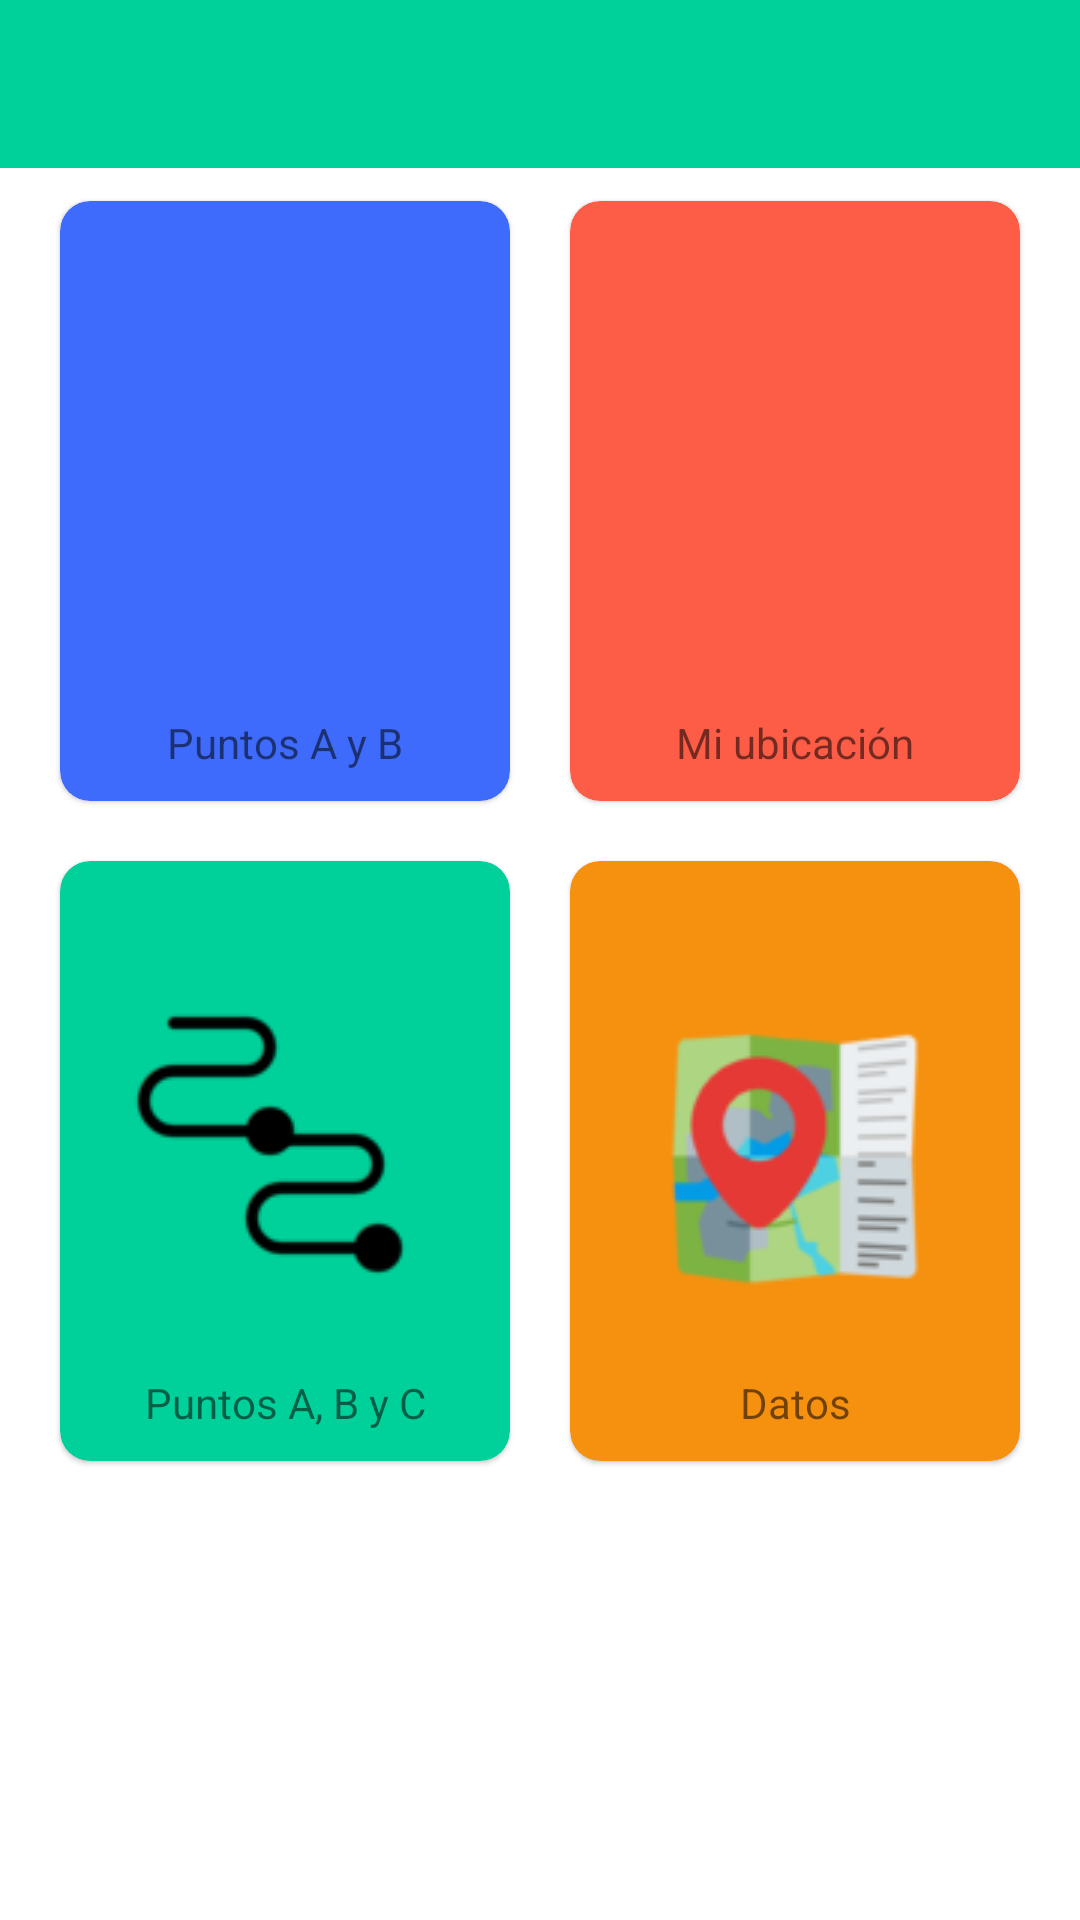

Reconstruct the res/layout file that produces this screen, plus the resources it refers to.
<!-- AndroidManifest.xml: application theme Theme.MyThemeRoutes -->
<!-- res/layout/activity_menu.xml -->
<?xml version="1.0" encoding="utf-8"?>
<androidx.constraintlayout.widget.ConstraintLayout xmlns:android="http://schemas.android.com/apk/res/android"
    xmlns:app="http://schemas.android.com/apk/res-auto"
    xmlns:tools="http://schemas.android.com/tools"
    android:layout_width="match_parent"
    android:layout_height="match_parent"
    tools:context=".modules.menu.view.MenuActivity">

    <include layout="@layout/action_bar" />

    <LinearLayout
        android:layout_width="match_parent"
        android:layout_height="match_parent"
        android:layout_marginTop="57dp"
        android:orientation="vertical"
        app:layout_constraintBottom_toBottomOf="parent"
        app:layout_constraintEnd_toEndOf="parent"
        app:layout_constraintStart_toStartOf="parent"
        app:layout_constraintTop_toTopOf="parent">

        <LinearLayout
            android:layout_width="match_parent"
            android:layout_height="wrap_content"
            android:gravity="center"
            android:orientation="horizontal">

            <com.google.android.material.card.MaterialCardView
                android:id="@+id/PointAPointB"
                android:layout_width="150dp"
                android:layout_height="200dp"
                android:layout_margin="10dp"
                android:backgroundTint="@color/myColorBlue"
                android:elevation="10dp"
                app:cardCornerRadius="10dp">

                <androidx.constraintlayout.widget.ConstraintLayout
                    android:layout_width="match_parent"
                    android:layout_height="match_parent">

                    <ImageView
                        android:layout_width="wrap_content"
                        android:layout_height="wrap_content"
                        android:src="@drawable/ab"
                        app:layout_constraintBottom_toBottomOf="parent"
                        app:layout_constraintEnd_toEndOf="parent"
                        app:layout_constraintStart_toStartOf="parent"
                        app:layout_constraintTop_toTopOf="parent" />

                    <TextView
                        android:layout_width="wrap_content"
                        android:layout_height="wrap_content"
                        android:layout_marginBottom="10dp"
                        android:text="@string/point_A_B"
                        app:layout_constraintBottom_toBottomOf="parent"
                        app:layout_constraintEnd_toEndOf="parent"
                        app:layout_constraintStart_toStartOf="parent" />
                </androidx.constraintlayout.widget.ConstraintLayout>
            </com.google.android.material.card.MaterialCardView>

            <com.google.android.material.card.MaterialCardView
                android:id="@+id/myLocation"
                android:layout_width="150dp"
                android:layout_height="200dp"
                android:layout_margin="10dp"
                android:layout_marginTop="10dp"
                android:backgroundTint="@color/myColorRed"
                android:elevation="10dp"
                app:cardCornerRadius="10dp">

                <androidx.constraintlayout.widget.ConstraintLayout
                    android:layout_width="match_parent"
                    android:layout_height="match_parent">

                    <ImageView
                        android:layout_width="wrap_content"
                        android:layout_height="wrap_content"
                        android:src="@drawable/location"
                        app:layout_constraintBottom_toBottomOf="parent"
                        app:layout_constraintEnd_toEndOf="parent"
                        app:layout_constraintStart_toStartOf="parent"
                        app:layout_constraintTop_toTopOf="parent" />

                    <TextView
                        android:layout_width="wrap_content"
                        android:layout_height="wrap_content"
                        android:layout_marginBottom="10dp"
                        android:text="@string/myLocation"
                        app:layout_constraintBottom_toBottomOf="parent"
                        app:layout_constraintEnd_toEndOf="parent"
                        app:layout_constraintStart_toStartOf="parent" />
                </androidx.constraintlayout.widget.ConstraintLayout>
            </com.google.android.material.card.MaterialCardView>
        </LinearLayout>

        <LinearLayout
            android:layout_width="match_parent"
            android:layout_height="wrap_content"
            android:layout_gravity="center_vertical"
            android:gravity="center"
            android:orientation="horizontal">

            <com.google.android.material.card.MaterialCardView
                android:id="@+id/PointAPointBPointC"
                android:layout_width="150dp"
                android:layout_height="200dp"
                android:layout_margin="10dp"
                android:layout_marginTop="10dp"
                android:backgroundTint="@color/myColorGreen"
                android:elevation="10dp"
                app:cardCornerRadius="10dp">

                <androidx.constraintlayout.widget.ConstraintLayout
                    android:layout_width="match_parent"
                    android:layout_height="match_parent">

                    <ImageView
                        android:layout_width="wrap_content"
                        android:layout_height="wrap_content"
                        android:layout_marginStart="20dp"
                        android:layout_marginTop="40dp"
                        android:src="@drawable/abc"
                        app:layout_constraintStart_toStartOf="parent"
                        app:layout_constraintTop_toTopOf="parent" />

                    <ImageView
                        android:id="@+id/imageView3"
                        android:layout_width="wrap_content"
                        android:layout_height="wrap_content"
                        android:layout_marginEnd="30dp"
                        android:layout_marginBottom="28dp"
                        android:src="@drawable/abc"
                        app:layout_constraintBottom_toTopOf="@+id/textView"
                        app:layout_constraintEnd_toEndOf="parent" />

                    <TextView
                        android:id="@+id/textView"
                        android:layout_width="wrap_content"
                        android:layout_height="wrap_content"
                        android:layout_marginBottom="10dp"
                        android:text="@string/point_A_B_C"
                        app:layout_constraintBottom_toBottomOf="parent"
                        app:layout_constraintEnd_toEndOf="parent"
                        app:layout_constraintStart_toStartOf="parent" />
                </androidx.constraintlayout.widget.ConstraintLayout>

            </com.google.android.material.card.MaterialCardView>

            <com.google.android.material.card.MaterialCardView
                android:id="@+id/DataLocalitation"
                android:layout_width="150dp"
                android:layout_height="200dp"
                android:layout_margin="10dp"
                android:layout_marginTop="10dp"
                android:backgroundTint="@color/myColorOrange"
                android:elevation="10dp"
                app:cardCornerRadius="10dp">
                <androidx.constraintlayout.widget.ConstraintLayout
                    android:layout_width="match_parent"
                    android:layout_height="match_parent">

                    <ImageView
                        android:layout_width="wrap_content"
                        android:layout_height="wrap_content"
                        android:src="@drawable/data"
                        app:layout_constraintBottom_toBottomOf="parent"
                        app:layout_constraintEnd_toEndOf="parent"
                        app:layout_constraintStart_toStartOf="parent"
                        app:layout_constraintTop_toTopOf="parent" />

                    <TextView
                        android:layout_width="wrap_content"
                        android:layout_height="wrap_content"
                        android:layout_marginBottom="10dp"
                        android:text="@string/point_Data"
                        app:layout_constraintBottom_toBottomOf="parent"
                        app:layout_constraintEnd_toEndOf="parent"
                        app:layout_constraintStart_toStartOf="parent" />
                </androidx.constraintlayout.widget.ConstraintLayout>

            </com.google.android.material.card.MaterialCardView>
        </LinearLayout>
    </LinearLayout>

</androidx.constraintlayout.widget.ConstraintLayout>
<!-- res/layout/action_bar.xml (included above) -->
<?xml version="1.0" encoding="utf-8"?>
<com.google.android.material.appbar.AppBarLayout xmlns:android="http://schemas.android.com/apk/res/android"
    android:layout_width="match_parent"
    android:layout_height="wrap_content">

    <androidx.appcompat.widget.Toolbar
        android:id="@+id/toolbar"
        android:layout_width="match_parent"
        android:layout_height="wrap_content"
        android:background="@color/myColorGreen"/>

</com.google.android.material.appbar.AppBarLayout>
<!-- resources referenced by this layout -->
<resources>
  <color name="myColorBlue">#3E6BFC</color>
  <color name="myColorGreen">#00D099</color>
  <color name="myColorOrange">#F69110</color>
  <color name="myColorRed">#FD5D47</color>
  <!-- drawable abc: png bitmap (drawable, 1367 bytes) -->
  <!-- drawable data: png bitmap (drawable, 8194 bytes) -->
  <string name="myLocation">Mi ubicación</string>
  <string name="point_A_B">Puntos A y B</string>
  <string name="point_A_B_C">Puntos A, B y C</string>
  <string name="point_Data">Datos</string>
  <style name="Theme.MyThemeRoutes" parent="Theme.MaterialComponents.DayNight.NoActionBar">
          
          <item name="colorPrimary">@color/myColorGreen</item>
          <item name="colorPrimaryVariant">@color/myColorBlue</item>
          <item name="colorOnPrimary">@color/white</item>
          <item name="colorOnSecondary">@color/black</item>
      </style>
  <color name="white">#FFFFFFFF</color>
  <color name="black">#FF000000</color>
</resources>
